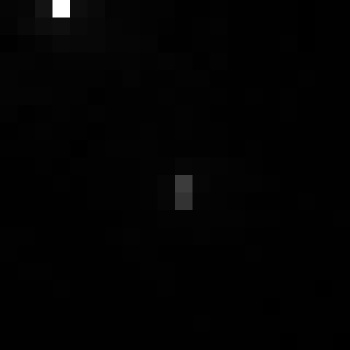

Source data for this figure (header and first rows):
, xmin, ymin, lat, lon, area, perimeter, max_nanowatts, min_nanowatts, moonlight_illumination, clear_sky_confidence, mean_nanowatts
0, 839, 3148, -4.752, -4.752, 2.0, 0.0, 23.14, 0.1477, 11.82, 0.0, 0.8216
